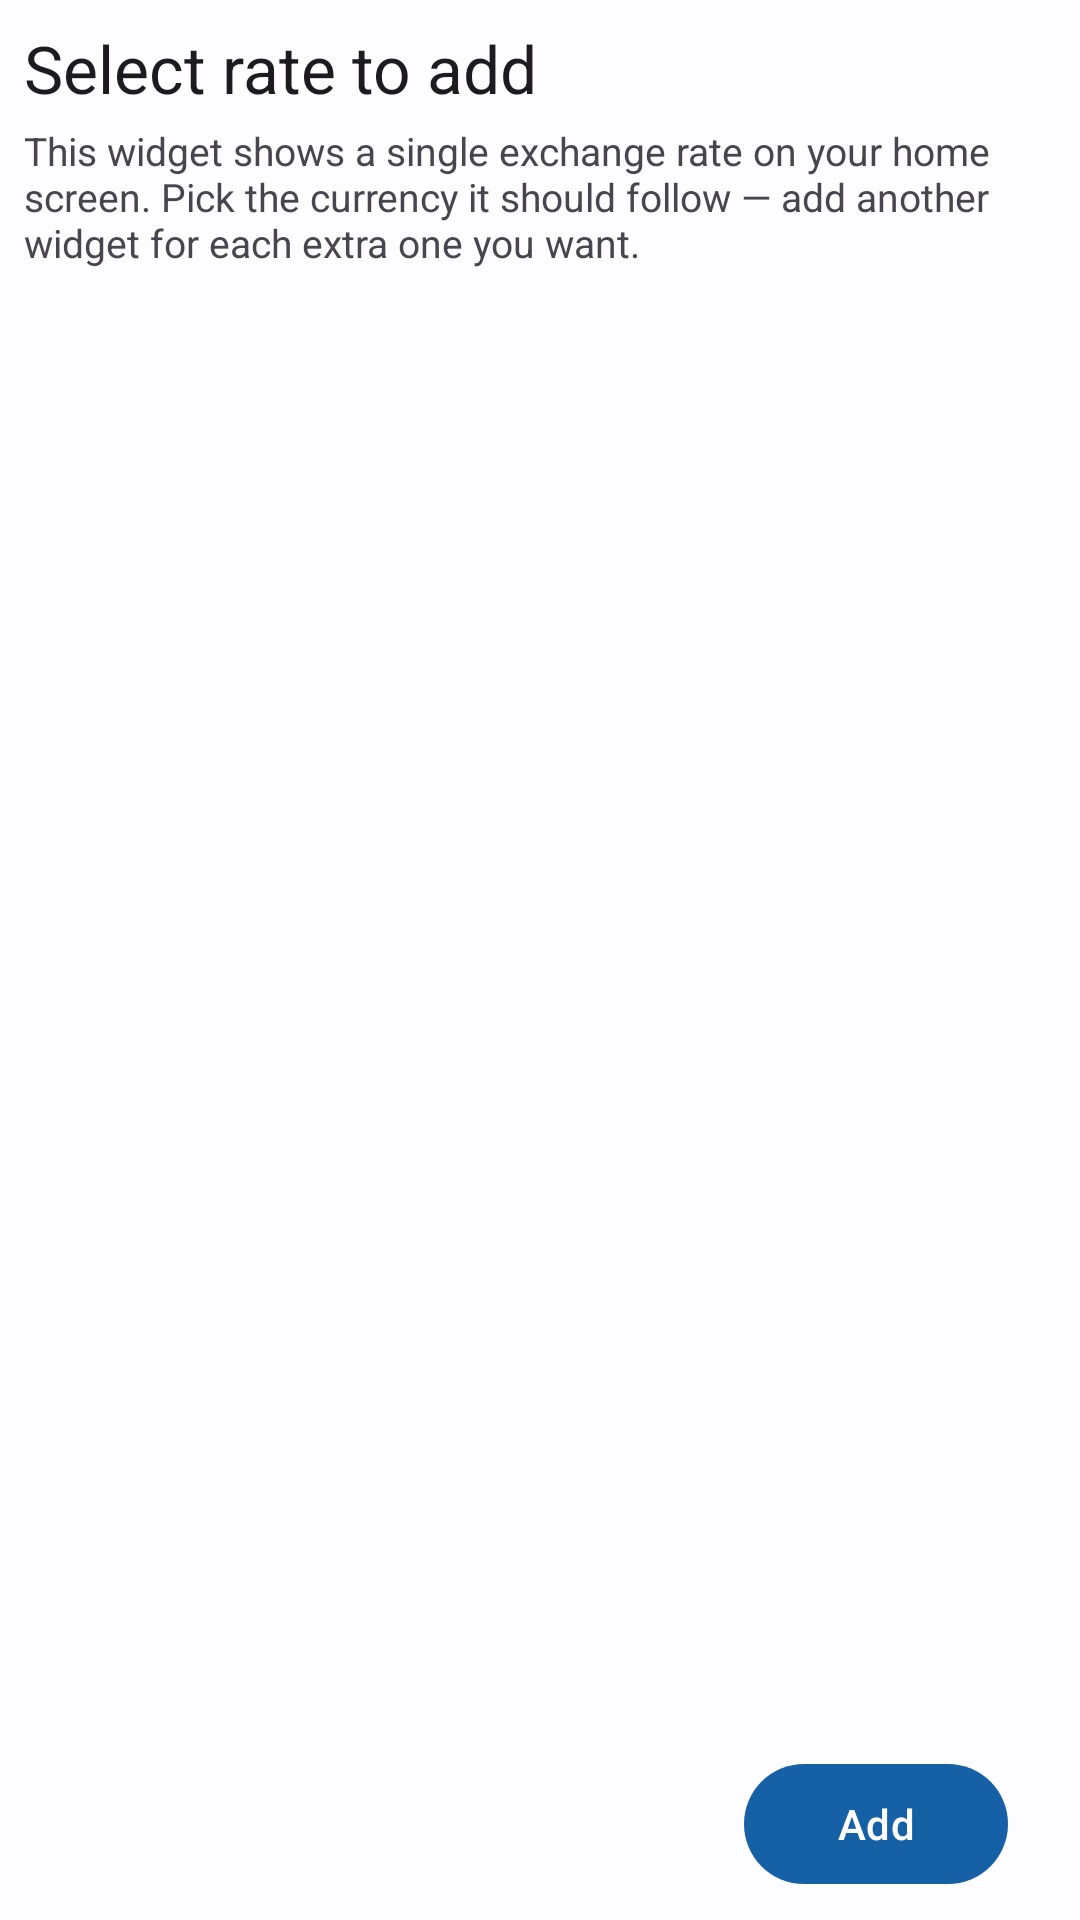

The Android layout XML behind this screen, and the referenced resources:
<!-- AndroidManifest.xml: application theme AppTheme -->
<!-- res/layout/widget_configure.xml -->
<?xml version="1.0" encoding="utf-8"?>
<androidx.appcompat.widget.LinearLayoutCompat xmlns:android="http://schemas.android.com/apk/res/android"
    android:id="@+id/layout_container"
    android:layout_width="match_parent"
    android:layout_height="match_parent"
    android:orientation="vertical"
    android:padding="@dimen/padding_8">

    <androidx.appcompat.widget.AppCompatTextView
        style="@style/TextAppearance.Material3.TitleLarge"
        android:layout_width="match_parent"
        android:layout_height="wrap_content"
        android:text="@string/widget_add_desc" />

    <androidx.appcompat.widget.AppCompatTextView
        android:layout_width="match_parent"
        android:layout_height="wrap_content"
        android:layout_marginTop="@dimen/padding_4"
        android:text="@string/widget_add_summary"
        android:textColor="?android:attr/textColorSecondary"
        android:textSize="13sp" />

    
    <ListView
        android:id="@+id/lv_currencies"
        android:layout_width="match_parent"
        android:layout_height="0dp"
        android:layout_weight="1"
        android:layout_margin="@dimen/padding_8"
        android:choiceMode="singleChoice" />

    <com.google.android.material.button.MaterialButton
        android:id="@+id/btn_add"
        style="@style/Widget.Material3.Button"
        android:layout_width="wrap_content"
        android:layout_height="wrap_content"
        android:layout_gravity="end"
        android:layout_marginEnd="@dimen/padding_16"
        android:text="@string/widget_add" />

</androidx.appcompat.widget.LinearLayoutCompat>
<!-- resources referenced by this layout -->
<resources>
  <dimen name="padding_16">16dp</dimen>
  <dimen name="padding_4">4dp</dimen>
  <dimen name="padding_8">8dp</dimen>
  <string name="widget_add">Add</string>
  <string name="widget_add_desc">Select rate to add</string>
  <string name="widget_add_summary">This widget shows a single exchange rate on your home screen. Pick the currency it should follow — add another widget for each extra one you want.</string>
  <style name="AppTheme.Base" parent="BaseTheme">
          
          <item name="android:navigationBarColor">?attr/colorSurface</item>
      </style>
  <color name="md_primary">#1660A5</color>
  <color name="md_on_primary">#FFFFFF</color>
  <color name="md_primary_container">#D3E4FF</color>
  <color name="md_on_primary_container">#001C38</color>
  <color name="md_secondary">#545F70</color>
  <color name="md_on_secondary">#FFFFFF</color>
  <color name="md_secondary_container">#D8E3F8</color>
  <color name="md_on_secondary_container">#111C2B</color>
  <color name="md_tertiary">#6D5677</color>
  <color name="md_on_tertiary">#FFFFFF</color>
  <color name="md_tertiary_container">#F5D9FF</color>
  <color name="md_on_tertiary_container">#261430</color>
  <color name="md_error">#BA1A1A</color>
  <color name="md_on_error">#FFFFFF</color>
  <color name="md_error_container">#FFDAD6</color>
  <color name="md_on_error_container">#410002</color>
  <color name="md_background">#FDFCFF</color>
  <color name="md_on_background">#1A1C1E</color>
  <color name="md_surface">#FDFCFF</color>
  <color name="md_on_surface">#1A1C1E</color>
  <color name="md_surface_variant">#DFE2EB</color>
  <color name="md_on_surface_variant">#43474E</color>
  <color name="md_outline">#73777F</color>
  <color name="md_outline_variant">#C3C6CF</color>
  <color name="md_inverse_surface">#2F3033</color>
  <color name="md_inverse_on_surface">#F1F0F4</color>
  <color name="md_inverse_primary">#A3C9FF</color>
  <color name="md_surface_container_lowest">#FFFFFF</color>
  <color name="md_surface_container_low">#F4F3F7</color>
  <color name="md_surface_container">#EEEDF1</color>
  <color name="md_surface_container_high">#E8E8EB</color>
  <color name="md_surface_container_highest">#E3E2E6</color>
  <color name="colorPrimaryDark">#002f6c</color>
  <color name="colorPrimaryLight">@color/md_primary</color>
  <style name="AppTheme.CalcDialog.Button" parent="CalcOperationBtnStyle">
          <item name="android:textColor">@android:color/white</item>
          <item name="selectableItemBackground">@color/colorPrimary</item>
      </style>
  <style name="AppTheme.CalcDialog.CalcEraseBtnStyle" parent="CalcEraseBtnStyle">
          <item name="android:contentDescription">@string/calculator_dialog_erase</item>
          <item name="tint">@color/colorPrimaryLight</item>
      </style>
  <style name="AppTheme.CalcDialog.CalcExpressionStyle" parent="CalcExpressionStyle">
          <item name="android:textColor">?attr/colorPrimaryLight</item>
      </style>
  <style name="AppTheme.CalcDialog.CalcDialogButtonStyle" parent="Widget.AppCompat.Button.Borderless.Colored">
          <item name="android:textColor">?attr/colorPrimaryLight</item>
      </style>
  <style name="AppTheme.CalcDialog.CalcAnswerBtnStyle" parent="CalcAnswerBtnStyle">
          <item name="android:text">@string/calculator_answer</item>
      </style>
  <string name="calculator_dialog_clear">Clear</string>
  <string name="calculator_dialog_cancel">Cancel</string>
  <string name="calculator_dialog_ok">OK</string>
  <style name="TextAppearance.Zimrate.PreferenceCategory" parent="TextAppearance.Material3.TitleSmall">
          <item name="android:textStyle">bold</item>
      </style>
  <color name="colorPrimary">#01579b</color>
  <string name="calculator_dialog_erase">Erase</string>
  <string name="calculator_answer">Ans</string>
</resources>
